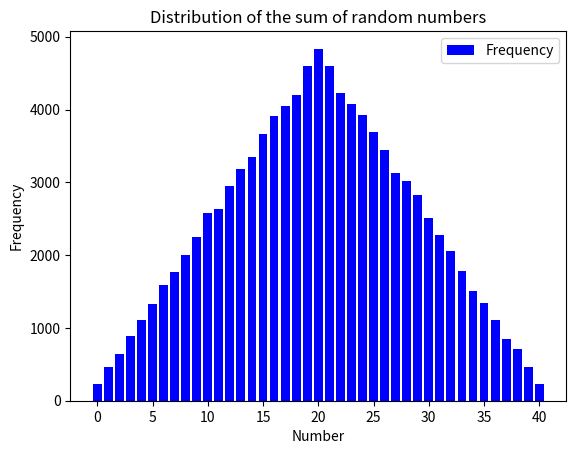

Source code (Python):
import random
import matplotlib.pyplot as plt
graphic = []
for k in range(41):
    graphic.append(0)

for k in range(100000):
    number = random.randint(0,20) + random.randint(0, 20)
    graphic[number]+= 1

for k in range(41):
    print(f'[{k}] = {graphic[k]}')

y = graphic
x = list(range(41))

plt.bar(x, y, color='blue', label='Frequency')

# Personalizar o gráfico
plt.title('Distribution of the sum of random numbers')
plt.xlabel('Number')
plt.ylabel('Frequency')
plt.legend()

# Exibir o gráfico
plt.show()